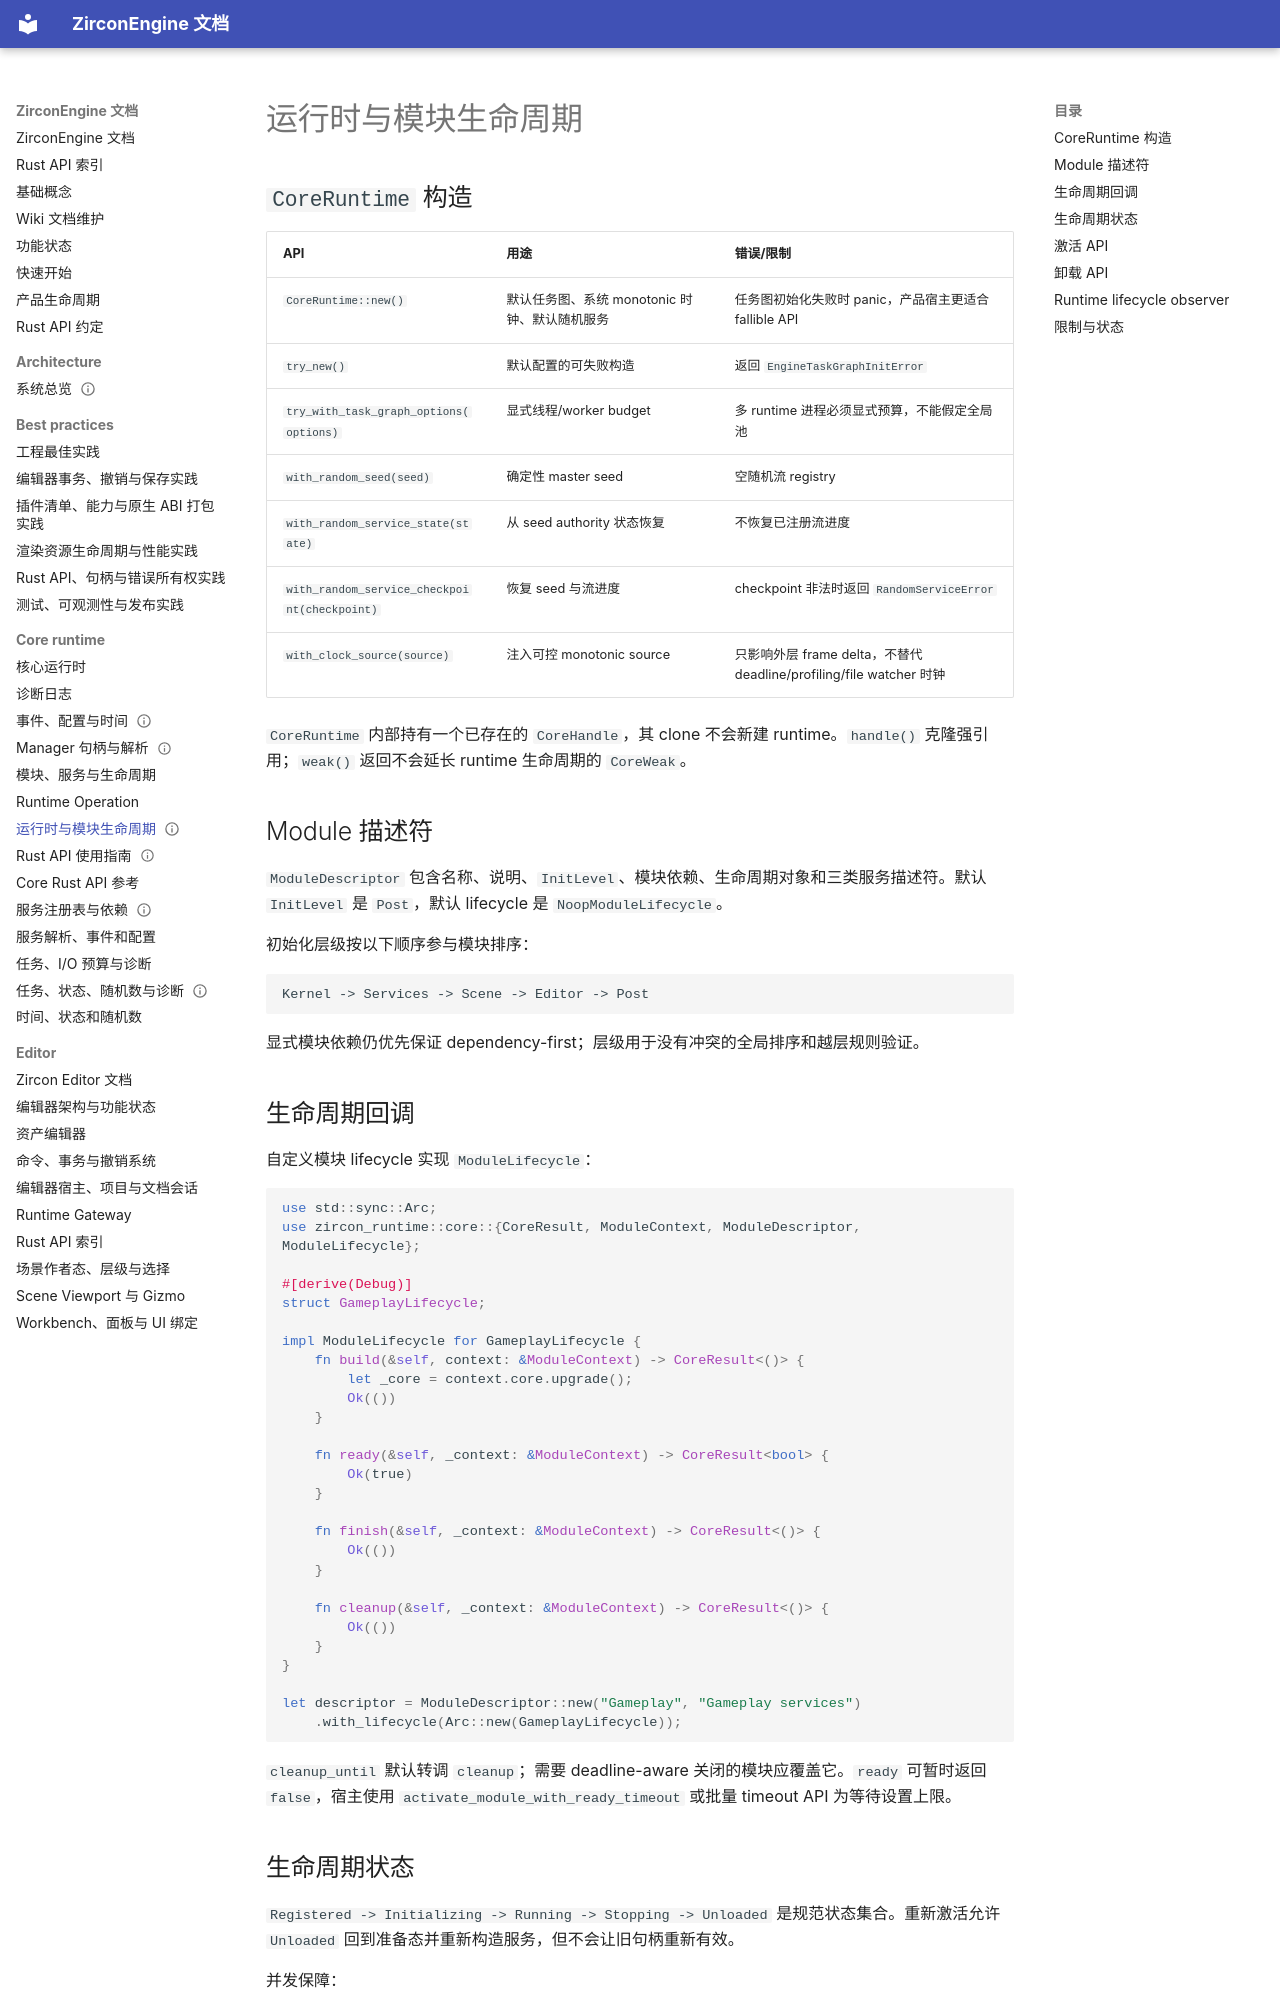

repository: He-Jiahui/ZirconEngine · page: core-runtime/runtime-and-module-lifecycle/index.html · generator: mkdocs

---
related_code:
  - zircon_runtime/src/core/runtime/runtime.rs
  - zircon_runtime/src/core/runtime/lifecycle.rs
  - zircon_runtime/src/core/runtime/handle/activation.rs
  - zircon_runtime/src/core/runtime/handle/activation/startup.rs
  - zircon_runtime/src/core/runtime/handle/activation/blocked_unload.rs
  - zircon_runtime/src/core/runtime/state/core_runtime_state.rs
  - zircon_runtime/src/core/runtime/module_lifecycle_observer.rs
implementation_files:
  - zircon_runtime/src/core/runtime/runtime.rs
  - zircon_runtime/src/core/runtime/handle/activation.rs
  - zircon_runtime/src/core/runtime/state/core_runtime_state.rs
plan_sources:
  - user: 2026-09-09 构建 ZirconEngine 详细 Wiki 文档集合
  - docs/plans/zircon_runtime/runtime/02-core-spine-and-root-surface.md
  - docs/plans/zircon_runtime/frameworks/02-module-kernel-and-lifecycle-unification.md
tests:
  - zircon_runtime/src/core/runtime/tests
  - zircon_runtime/src/core/runtime/tests
  - zircon_runtime/src/tests/contracts/service_registry_lifecycle.rs
doc_type: module-detail
status: current
---

# 运行时与模块生命周期

## `CoreRuntime` 构造

| API | 用途 | 错误/限制 |
| --- | --- | --- |
| `CoreRuntime::new()` | 默认任务图、系统 monotonic 时钟、默认随机服务 | 任务图初始化失败时 panic，产品宿主更适合 fallible API |
| `try_new()` | 默认配置的可失败构造 | 返回 `EngineTaskGraphInitError` |
| `try_with_task_graph_options(options)` | 显式线程/worker budget | 多 runtime 进程必须显式预算，不能假定全局池 |
| `with_random_seed(seed)` | 确定性 master seed | 空随机流 registry |
| `with_random_service_state(state)` | 从 seed authority 状态恢复 | 不恢复已注册流进度 |
| `with_random_service_checkpoint(checkpoint)` | 恢复 seed 与流进度 | checkpoint 非法时返回 `RandomServiceError` |
| `with_clock_source(source)` | 注入可控 monotonic source | 只影响外层 frame delta，不替代 deadline/profiling/file watcher 时钟 |

`CoreRuntime` 内部持有一个已存在的 `CoreHandle`，其 clone 不会新建 runtime。`handle()` 克隆强引用；`weak()` 返回不会延长 runtime 生命周期的 `CoreWeak`。

## Module 描述符

`ModuleDescriptor` 包含名称、说明、`InitLevel`、模块依赖、生命周期对象和三类服务描述符。默认 `InitLevel` 是 `Post`，默认 lifecycle 是 `NoopModuleLifecycle`。

初始化层级按以下顺序参与模块排序：

```text
Kernel -> Services -> Scene -> Editor -> Post
```

显式模块依赖仍优先保证 dependency-first；层级用于没有冲突的全局排序和越层规则验证。
